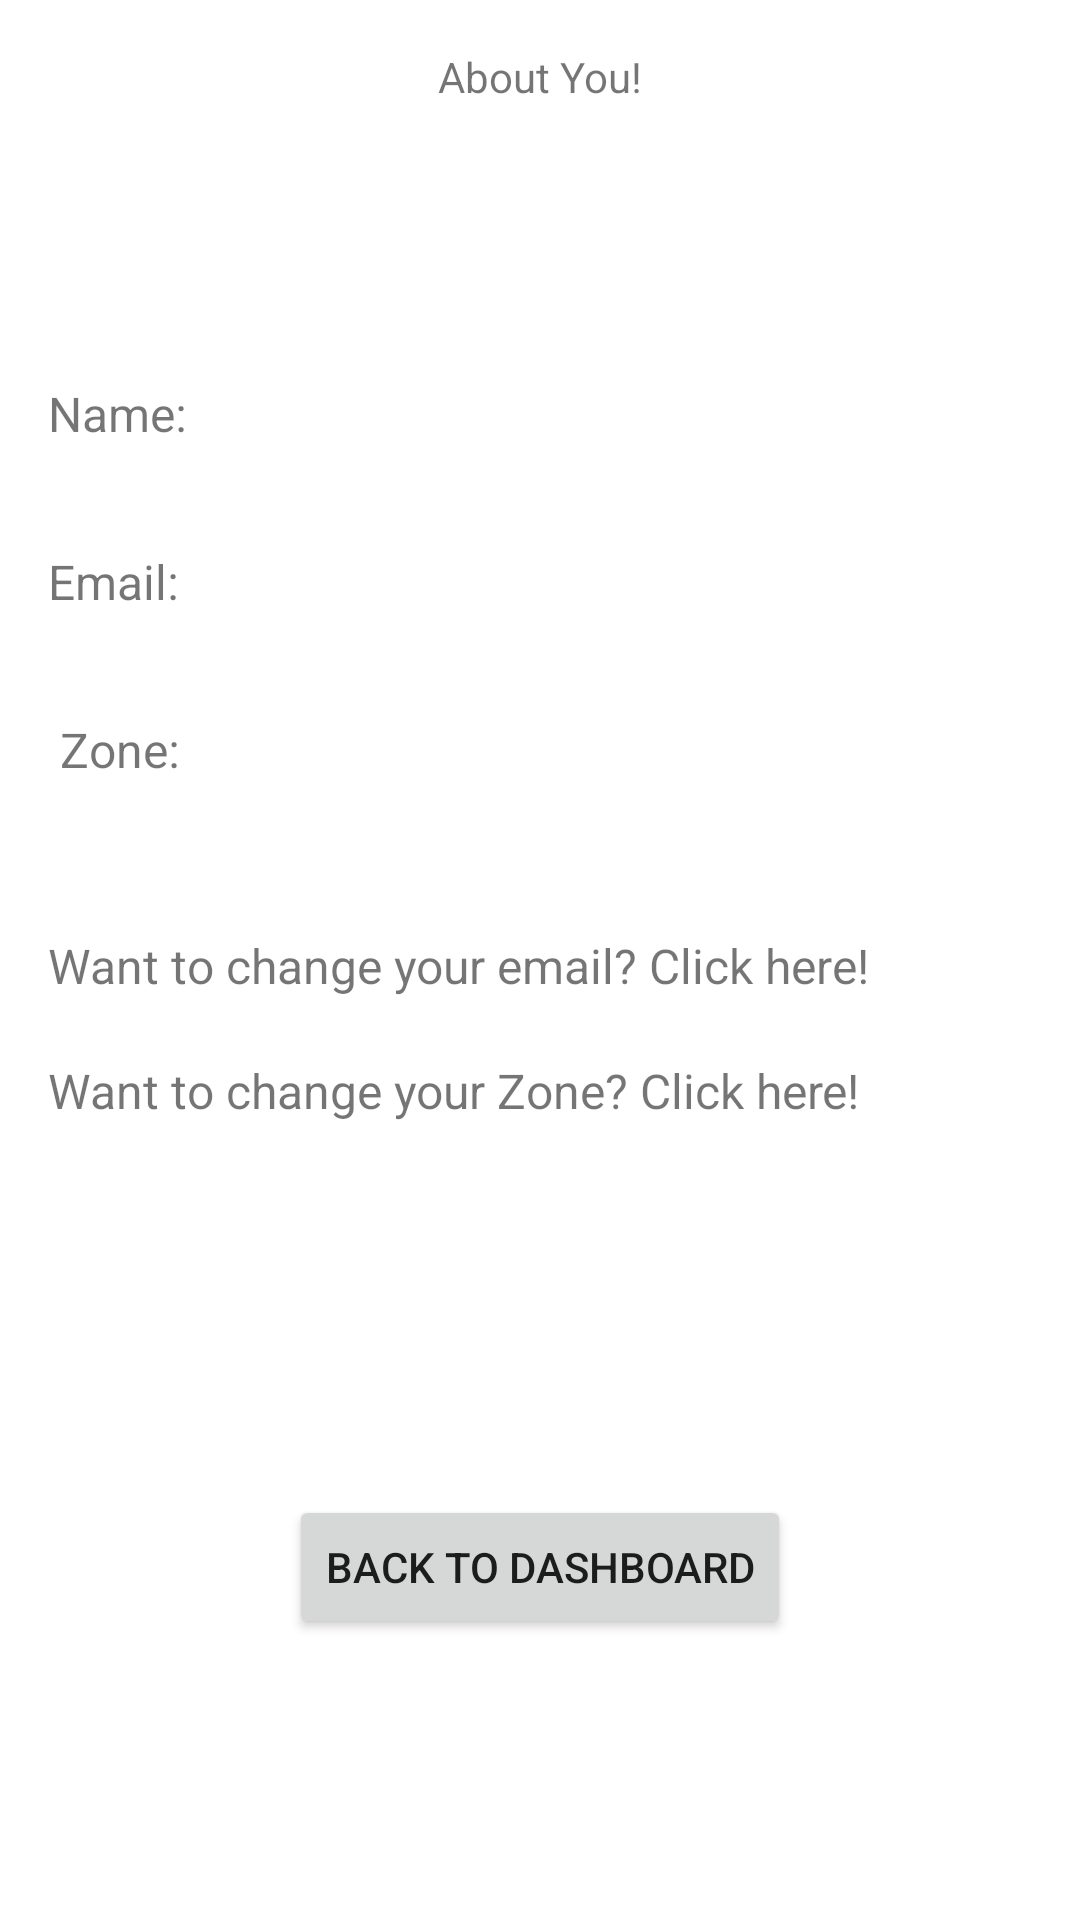

Reconstruct the res/layout file that produces this screen, plus the resources it refers to.
<!-- AndroidManifest.xml: application theme Theme.TMA -->
<!-- res/layout/activity_display_user_info.xml -->
<?xml version="1.0" encoding="utf-8"?>
<androidx.constraintlayout.widget.ConstraintLayout xmlns:android="http://schemas.android.com/apk/res/android"
    xmlns:app="http://schemas.android.com/apk/res-auto"
    xmlns:tools="http://schemas.android.com/tools"
    android:layout_width="match_parent"
    android:layout_height="match_parent"
    tools:context=".DisplayUserInfoActivity">

    <TextView
        android:id="@+id/resetZone"
        android:layout_width="wrap_content"
        android:layout_height="wrap_content"
        android:layout_marginStart="16dp"
        android:layout_marginTop="20dp"
        android:text="Want to change your Zone? Click here!"
        android:textSize="16sp"
        app:layout_constraintStart_toStartOf="parent"
        app:layout_constraintTop_toBottomOf="@+id/resetEmail" />

    <TextView
        android:id="@+id/zoneView"
        android:layout_width="300dp"
        android:layout_height="24dp"
        android:layout_marginStart="24dp"
        android:layout_marginTop="32dp"
        android:textSize="16sp"
        app:layout_constraintStart_toEndOf="@+id/textView16"
        app:layout_constraintTop_toBottomOf="@+id/emailView" />

    <TextView
        android:id="@+id/emailView"
        android:layout_width="300dp"
        android:layout_height="24dp"
        android:layout_marginStart="20dp"
        android:layout_marginTop="32dp"
        android:textSize="16sp"
        app:layout_constraintStart_toEndOf="@+id/textView15"
        app:layout_constraintTop_toBottomOf="@+id/nameView" />

    <TextView
        android:id="@+id/nameView"
        android:layout_width="300dp"
        android:layout_height="24dp"
        android:layout_marginStart="20dp"
        android:layout_marginTop="92dp"
        android:textSize="16sp"
        app:layout_constraintStart_toEndOf="@+id/textView14"
        app:layout_constraintTop_toBottomOf="@+id/textView11" />

    <TextView
        android:id="@+id/textView16"
        android:layout_width="wrap_content"
        android:layout_height="24dp"
        android:layout_marginStart="20dp"
        android:layout_marginTop="32dp"
        android:text="Zone: "
        android:textSize="16sp"
        app:layout_constraintStart_toStartOf="parent"
        app:layout_constraintTop_toBottomOf="@+id/textView15" />

    <TextView
        android:id="@+id/textView15"
        android:layout_width="wrap_content"
        android:layout_height="24dp"
        android:layout_marginStart="16dp"
        android:layout_marginTop="32dp"
        android:text="Email: "
        android:textSize="16sp"
        app:layout_constraintStart_toStartOf="parent"
        app:layout_constraintTop_toBottomOf="@+id/textView14" />

    <TextView
        android:id="@+id/textView11"
        android:layout_width="wrap_content"
        android:layout_height="wrap_content"
        android:layout_marginTop="16dp"
        android:text="About You!"
        app:layout_constraintEnd_toEndOf="parent"
        app:layout_constraintStart_toStartOf="parent"
        app:layout_constraintTop_toTopOf="parent" />

    <TextView
        android:id="@+id/textView14"
        android:layout_width="wrap_content"
        android:layout_height="24dp"
        android:layout_marginStart="16dp"
        android:layout_marginTop="92dp"
        android:text="Name: "
        android:textSize="16sp"
        app:layout_constraintStart_toStartOf="parent"
        app:layout_constraintTop_toBottomOf="@+id/textView11" />

    <TextView
        android:id="@+id/resetEmail"
        android:layout_width="wrap_content"
        android:layout_height="wrap_content"
        android:layout_marginStart="16dp"
        android:layout_marginTop="48dp"
        android:text="Want to change your email? Click here!"
        android:textSize="16sp"
        app:layout_constraintStart_toStartOf="parent"
        app:layout_constraintTop_toBottomOf="@+id/zoneView" />

    <Button
        android:id="@+id/backButton"
        android:layout_width="wrap_content"
        android:layout_height="wrap_content"
        android:layout_marginTop="124dp"
        android:text="Back To Dashboard"
        app:layout_constraintEnd_toEndOf="parent"
        app:layout_constraintStart_toStartOf="parent"
        app:layout_constraintTop_toBottomOf="@+id/resetZone" />
</androidx.constraintlayout.widget.ConstraintLayout>
<!-- resources referenced by this layout -->
<resources>
  <style name="Theme.TMA" parent="Theme.MaterialComponents.DayNight.DarkActionBar">
          
          <item name="colorPrimary">@color/primaryColor</item>
          <item name="colorPrimaryVariant">@color/primaryLightColor</item>
          <item name="colorOnPrimary">@color/secondaryTextColor</item>
          
          <item name="colorSecondary">@color/secondaryColor</item>
          <item name="colorSecondaryVariant">@color/secondaryLightColor</item>
          <item name="colorOnSecondary">@color/primaryTextColor</item>
          
          <item name="android:statusBarColor" tools:targetApi="l">?attr/colorPrimaryVariant</item>
          
      </style>
  <color name="primaryColor">#ef5350</color>
  <color name="primaryLightColor">#ff867c</color>
  <color name="secondaryTextColor">#FFFFFF</color>
  <color name="secondaryColor">#29b6f6</color>
  <color name="secondaryLightColor">#73e8ff</color>
  <color name="primaryTextColor">#000000</color>
</resources>
